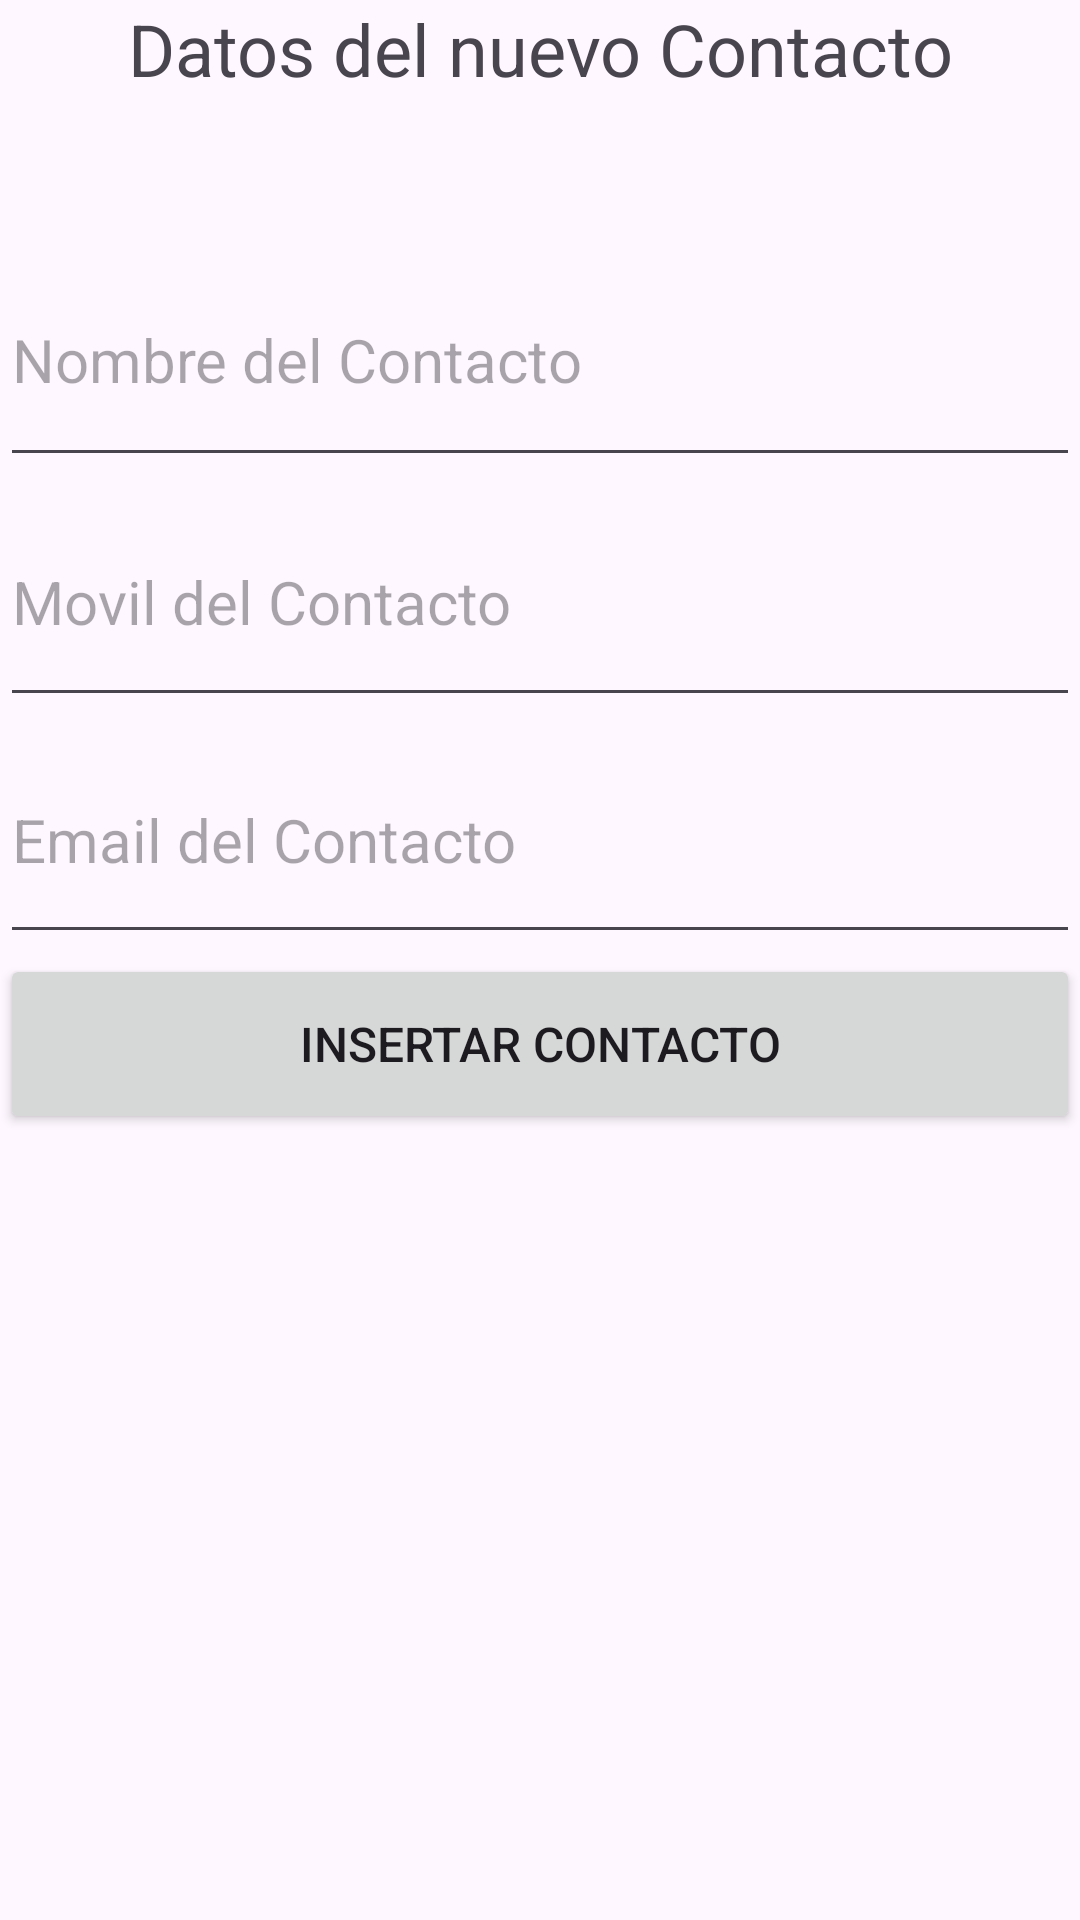

This screen was rendered from an Android layout file. Write that file and the resources it references.
<!-- AndroidManifest.xml: application theme Theme.AgendaPersonalPersistencia -->
<!-- res/layout/activity_insertar_contacto.xml -->
<?xml version="1.0" encoding="utf-8"?>
<LinearLayout xmlns:android="http://schemas.android.com/apk/res/android"
    xmlns:app="http://schemas.android.com/apk/res-auto"
    xmlns:tools="http://schemas.android.com/tools"
    android:layout_width="match_parent"
    android:layout_height="match_parent"
    android:orientation="vertical"
    tools:context=".Insertar_Contacto">

    <TextView
        android:id="@+id/tvbbdd"
        android:layout_width="match_parent"
        android:layout_height="78dp"
        android:text="Datos del nuevo Contacto"
        android:textAlignment="center"
        android:textSize="24sp" />

    <EditText
        android:id="@+id/etname"
        android:layout_width="match_parent"
        android:layout_height="81dp"
        android:ems="10"
        android:hint="Nombre del Contacto"
        android:inputType="text"
        android:textSize="20sp" />

    <EditText
        android:id="@+id/etmobile"
        android:layout_width="match_parent"
        android:layout_height="80dp"
        android:ems="10"
        android:hint="Movil del Contacto"
        android:inputType="text"
        android:textSize="20sp" />

    <EditText
        android:id="@+id/etmail"
        android:layout_width="match_parent"
        android:layout_height="79dp"
        android:ems="10"
        android:hint="Email del Contacto"
        android:inputType="text"
        android:textSize="20sp" />

    <Button
        android:id="@+id/btinsert"
        android:layout_width="match_parent"
        android:layout_height="60dp"
        android:text="Insertar Contacto"
        android:textSize="16sp" />
</LinearLayout>
<!-- resources referenced by this layout -->
<resources>
  <style name="Theme.AgendaPersonalPersistencia" parent="Base.Theme.AgendaPersonalPersistencia" />
  <style name="Base.Theme.AgendaPersonalPersistencia" parent="Theme.Material3.DayNight">
          
          
      </style>
</resources>
